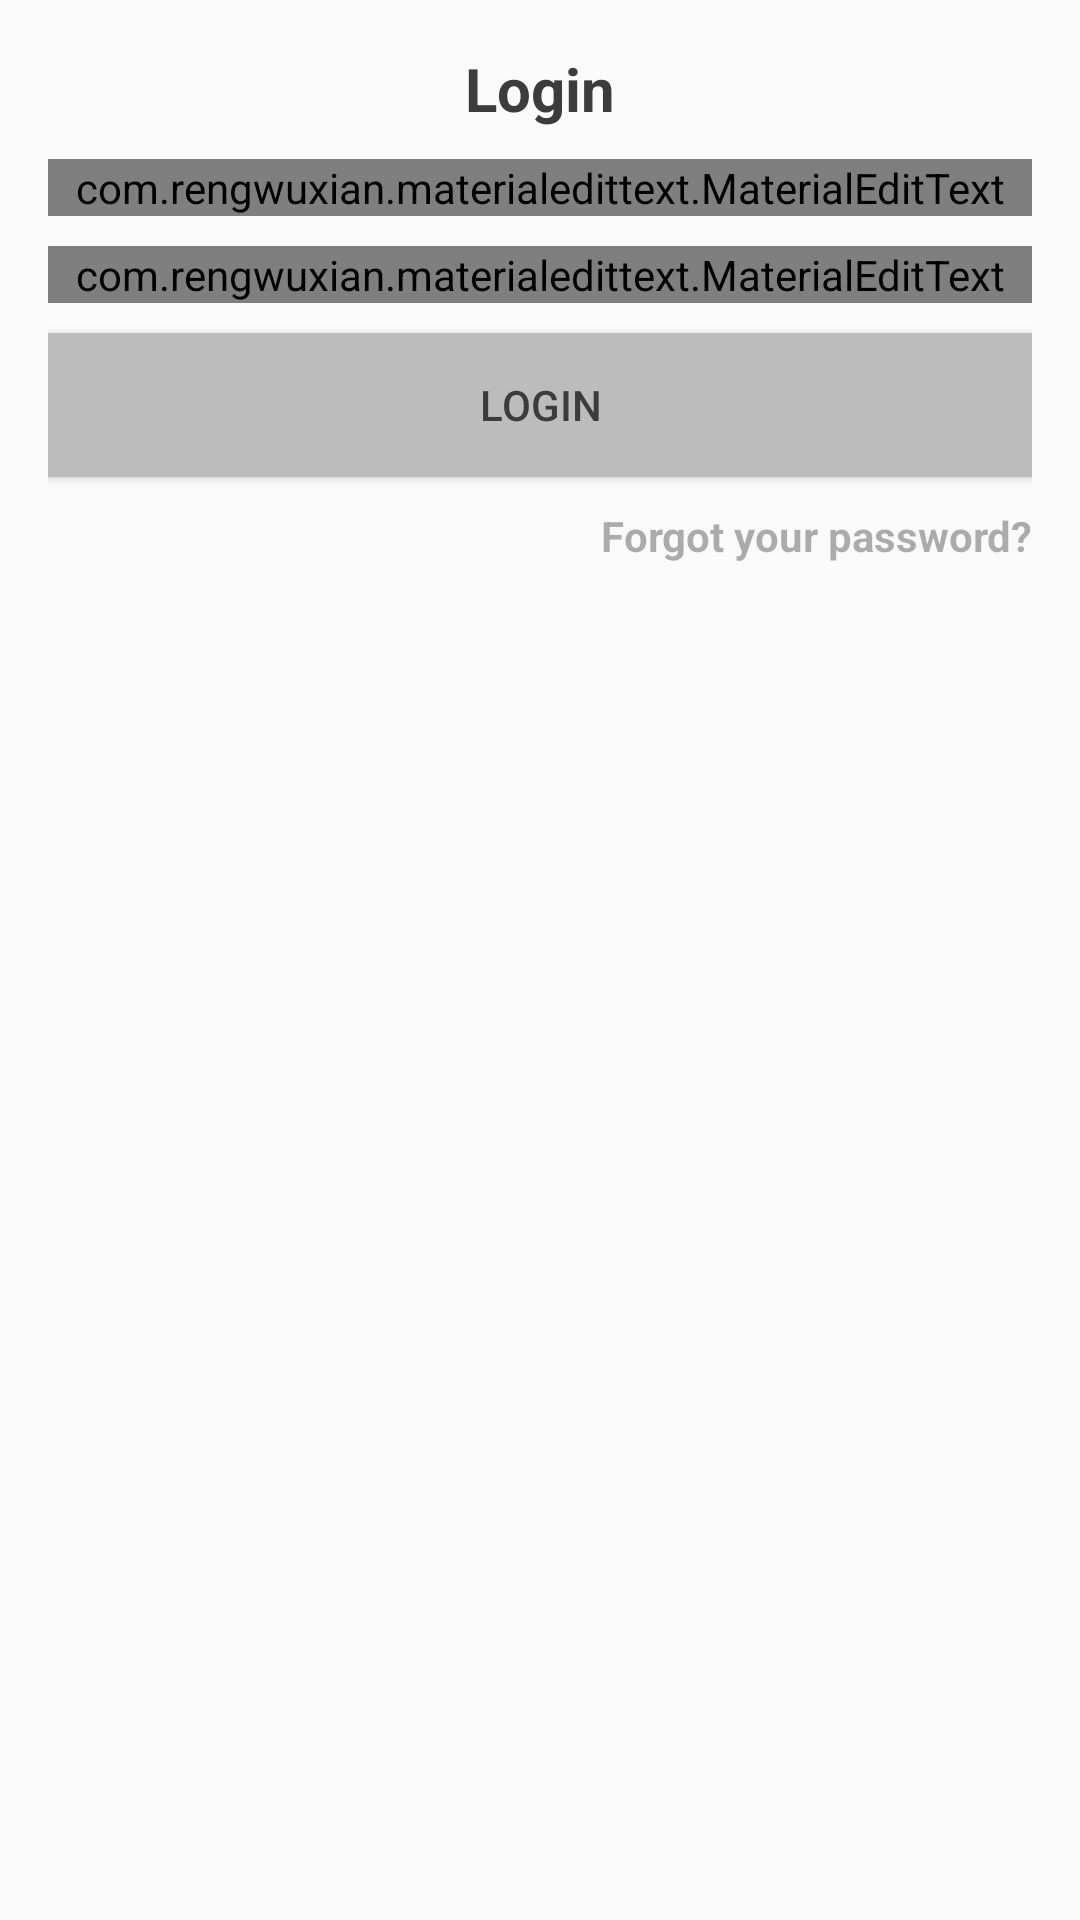

Here is an Android app screen rendered from its layout file. Give the layout XML and the strings, colors and styles it references.
<!-- AndroidManifest.xml: application theme AppTheme -->
<!-- res/layout/activity_login.xml -->
<?xml version="1.0" encoding="utf-8"?>
<LinearLayout xmlns:android="http://schemas.android.com/apk/res/android"
    xmlns:app="http://schemas.android.com/apk/res-auto"
    android:background="@color/colorPrimary"
    android:layout_width="match_parent"
    android:orientation="vertical"
    android:gravity="center_horizontal"
    android:padding="16dp"
    android:layout_height="match_parent">

    <TextView
        android:layout_width="wrap_content"
        android:layout_height="wrap_content"
        android:text="@string/login"
        android:textColor="@color/colorWhite"

        android:textSize="20sp"
        android:textStyle="bold"/>

    <com.rengwuxian.materialedittext.MaterialEditText
        android:textCursorDrawable="@null"
        android:id="@+id/email"
        android:layout_width="match_parent"
        android:layout_height="wrap_content"
        android:layout_marginTop="10dp"
        android:hint="@string/email"
        android:inputType="textEmailAddress"
        android:textColor="@color/colorWhite"
        android:textColorHint="@color/colorWhite"
        app:met_baseColor="@color/colorWhite"
        app:met_underlineColor="@color/colorWhite"
        android:textColorHighlight="@color/colorWhite"
        app:met_textColor="@color/colorWhite"
        android:textColorLink="@color/colorWhite"
        app:met_floatingLabel="normal"
        app:met_textColorHint="@color/colorWhite" />

    <com.rengwuxian.materialedittext.MaterialEditText
        android:textCursorDrawable="@null"
        android:layout_width="match_parent"
        android:layout_height="wrap_content"
        android:id="@+id/password"
        android:inputType="textPassword"
        android:layout_marginTop="10dp"
        app:met_floatingLabel="normal"
        android:textColor="@color/colorWhite"
        android:textColorHint="@color/colorWhite"
        app:met_baseColor="@color/colorWhite"
        app:met_underlineColor="@color/colorWhite"
        android:textColorHighlight="@color/colorWhite"
        app:met_textColor="@color/colorWhite"
        app:met_textColorHint="@color/colorWhite"
        android:textColorLink="@color/colorWhite"
        android:hint="@string/password"/>

    <Button
        android:layout_width="match_parent"
        android:layout_height="wrap_content"
        android:text="@string/login"
        android:id="@+id/btn_login"
        android:background="@color/colorPrimaryDark"
        android:layout_marginTop="10dp"
        android:textColor="@color/colorWhite"/>

    <TextView
        android:layout_width="wrap_content"
        android:layout_height="wrap_content"
        android:gravity="center"
        android:textColor="@color/colorWhite50"

        android:text="@string/forgot_your_password"
        android:layout_marginTop="10dp"
        android:layout_gravity="end"
        android:textStyle="bold"
        android:id="@+id/forgot_password" />



</LinearLayout>
<!-- resources referenced by this layout -->
<resources>
  <color name="colorPrimary">#FAFAFA</color>
  <color name="colorPrimaryDark">#BDBCBC</color>
  <color name="colorWhite">#3C3C3C</color>
  <color name="colorWhite50">#50000000</color>
  <string name="email">Email</string>
  <string name="forgot_your_password">Forgot your password?</string>
  <string name="login">Login</string>
  <string name="password">Password</string>
  <style name="AppTheme" parent="Theme.AppCompat.DayNight.NoActionBar">
          
          <item name="colorPrimary">@color/colorPrimary</item>
          <item name="colorPrimaryDark">@color/colorPrimaryDark</item>
          <item name="colorAccent">@color/colorAccent</item>
      </style>
  <color name="colorAccent">#E8E6E6</color>
</resources>
